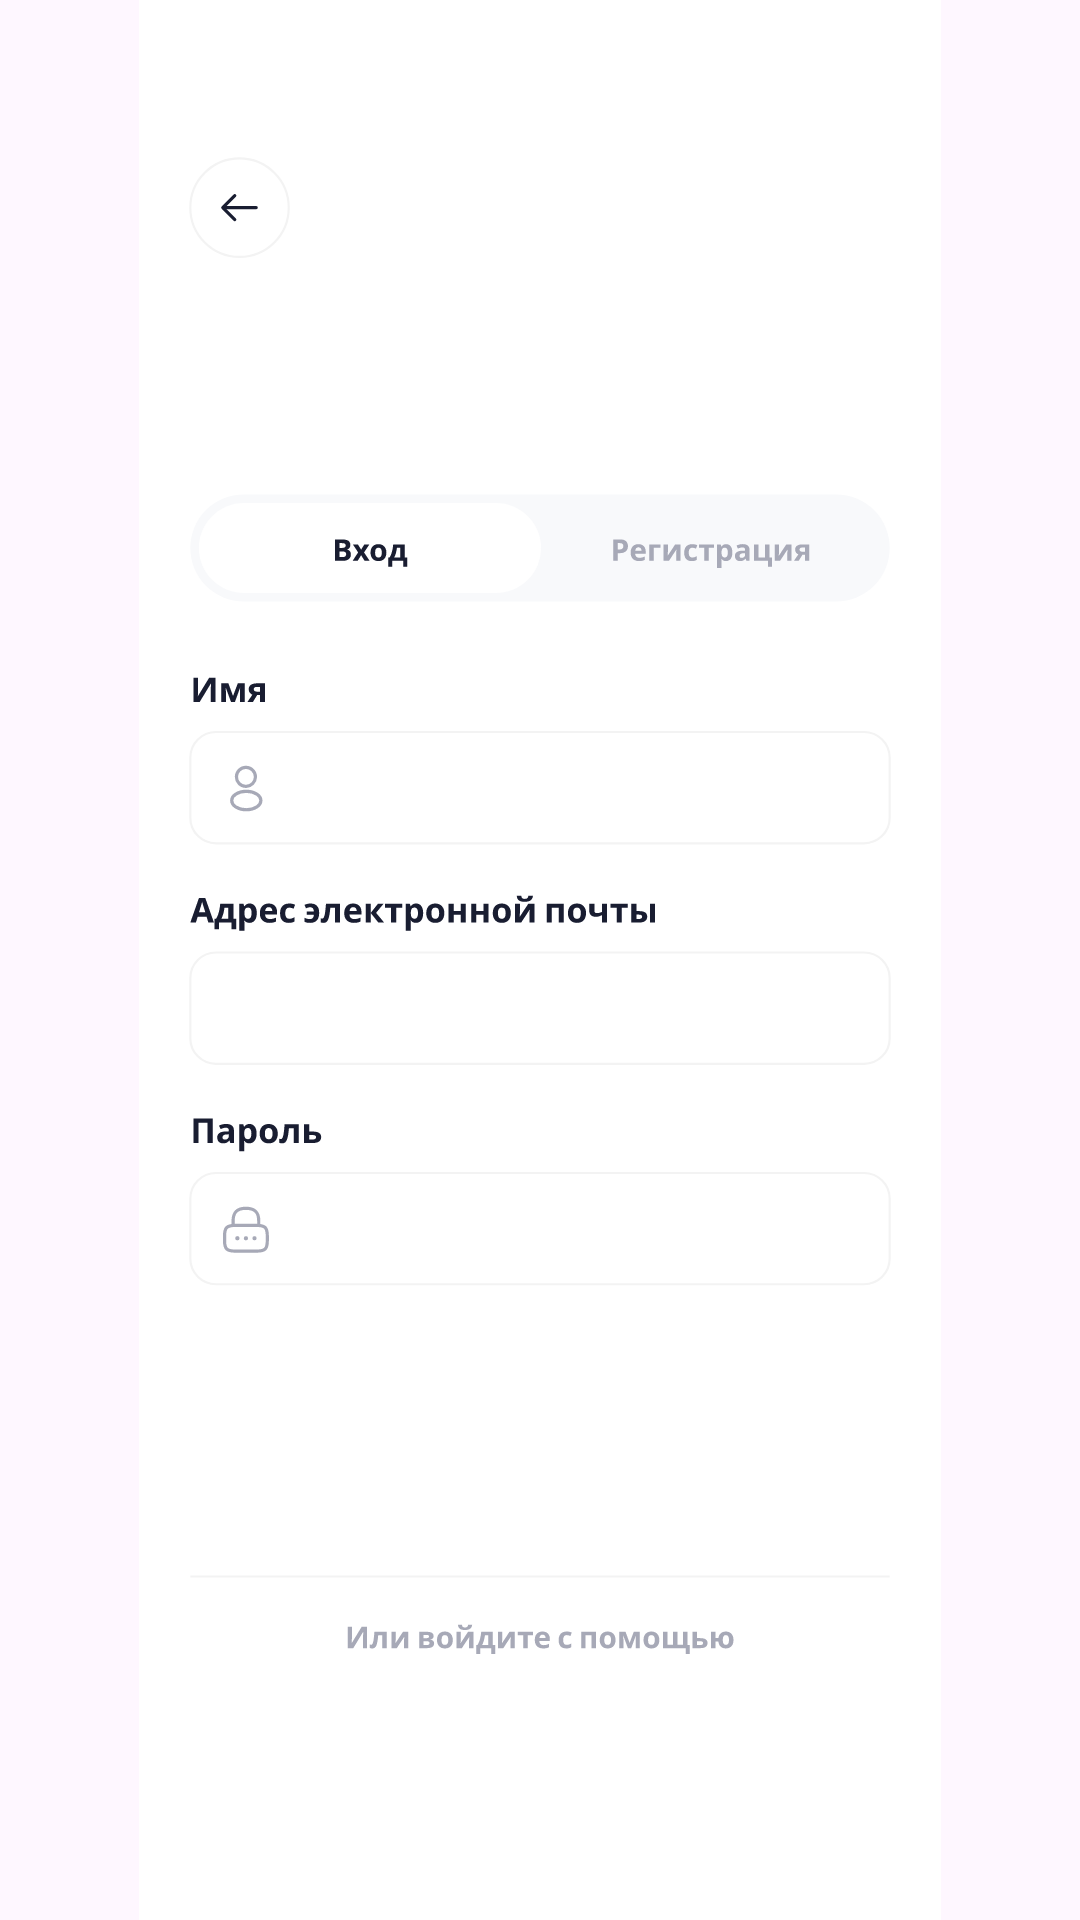

Android layout source for this screen:
<!-- AndroidManifest.xml: application theme Theme.Delivery -->
<!-- res/layout/register.xml -->
<?xml version="1.0" encoding="utf-8"?>
<androidx.constraintlayout.widget.ConstraintLayout xmlns:android="http://schemas.android.com/apk/res/android"
    xmlns:app="http://schemas.android.com/apk/res-auto"
    xmlns:tools="http://schemas.android.com/tools"
    android:layout_width="match_parent"
    android:layout_height="match_parent">

    <ImageView
        android:id="@+id/imageView2"
        android:layout_width="match_parent"
        android:layout_height="match_parent"
        app:layout_constraintEnd_toEndOf="parent"
        app:layout_constraintHorizontal_bias="1.0"
        app:layout_constraintStart_toStartOf="parent"
        app:srcCompat="@drawable/sign_up___default__1_"
        tools:layout_editor_absoluteY="77dp" />
</androidx.constraintlayout.widget.ConstraintLayout>
<!-- resources referenced by this layout -->
<resources>
  <!-- drawable sign_up___default__1_: vector/xml drawable (drawable, 41639 chars, omitted) -->
  <style name="Theme.Delivery" parent="Base.Theme.Delivery" />
  <style name="Base.Theme.Delivery" parent="Theme.Material3.DayNight.NoActionBar">
          <item name="colorPrimary">@color/my_primary</item>
          <item name="colorPrimaryVariant">@color/my_primary</item>
          <item name="colorOnPrimary">@color/white</item>
  
          <item name="colorSecondary">@color/my_secondary</item>
          <item name="colorSecondaryVariant">@color/my_secondary</item>
          <item name="colorOnSecondary">@color/black</item>
  
          <item name="android:statusBarColor">@color/my_primary</item>
          <item name="colorAccent">@color/colorAccent</item>
      </style>
  <color name="my_primary">#EC7D23</color>
  <color name="white">#FFFFFFFF</color>
  <color name="my_secondary">#2E2620</color>
  <color name="black">#FF000000</color>
  <color name="colorAccent">#03DAC5</color>
</resources>
